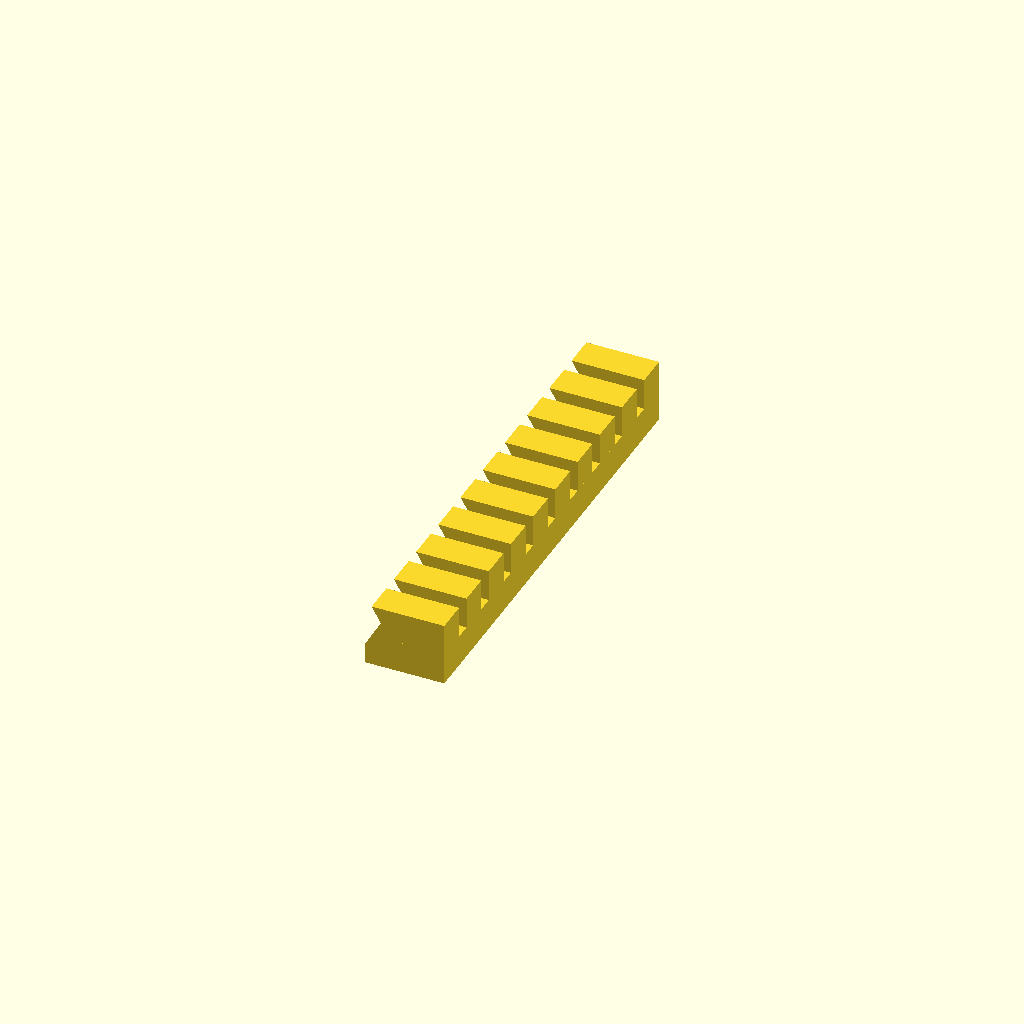
Cell 1: rendered with the file's own defaults.
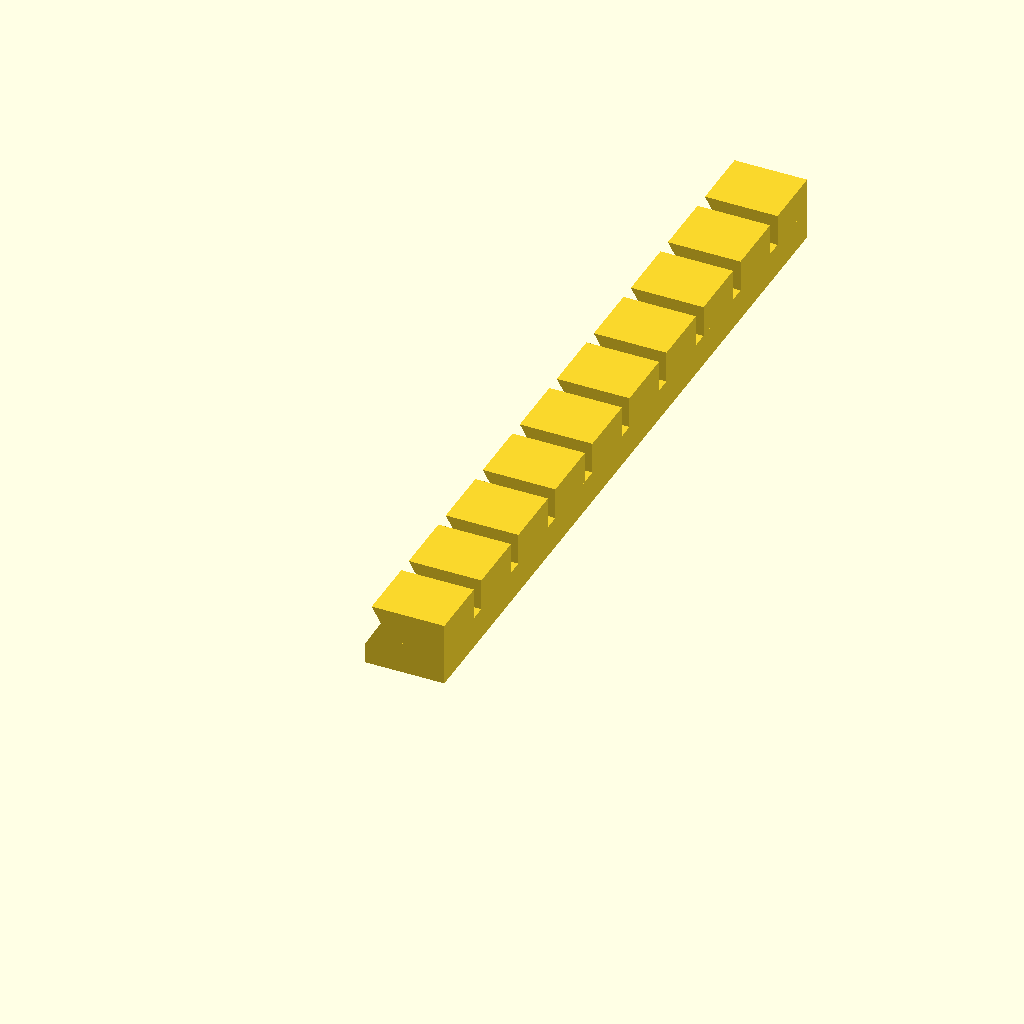
Cell 2 — TOOTH_WIDTH set to 4, the other parameters unchanged.
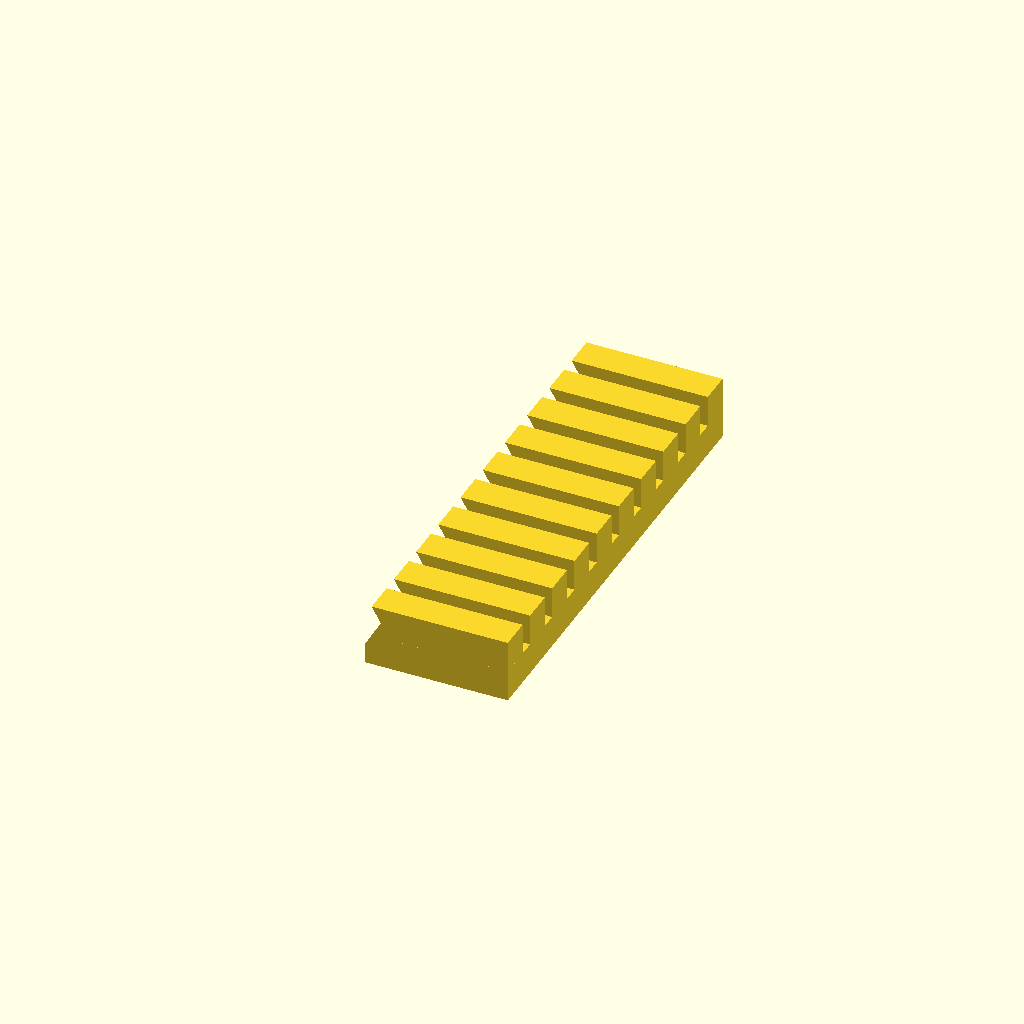
Cell 3 — TOOTH_DEPTH set to 8, the other parameters unchanged.
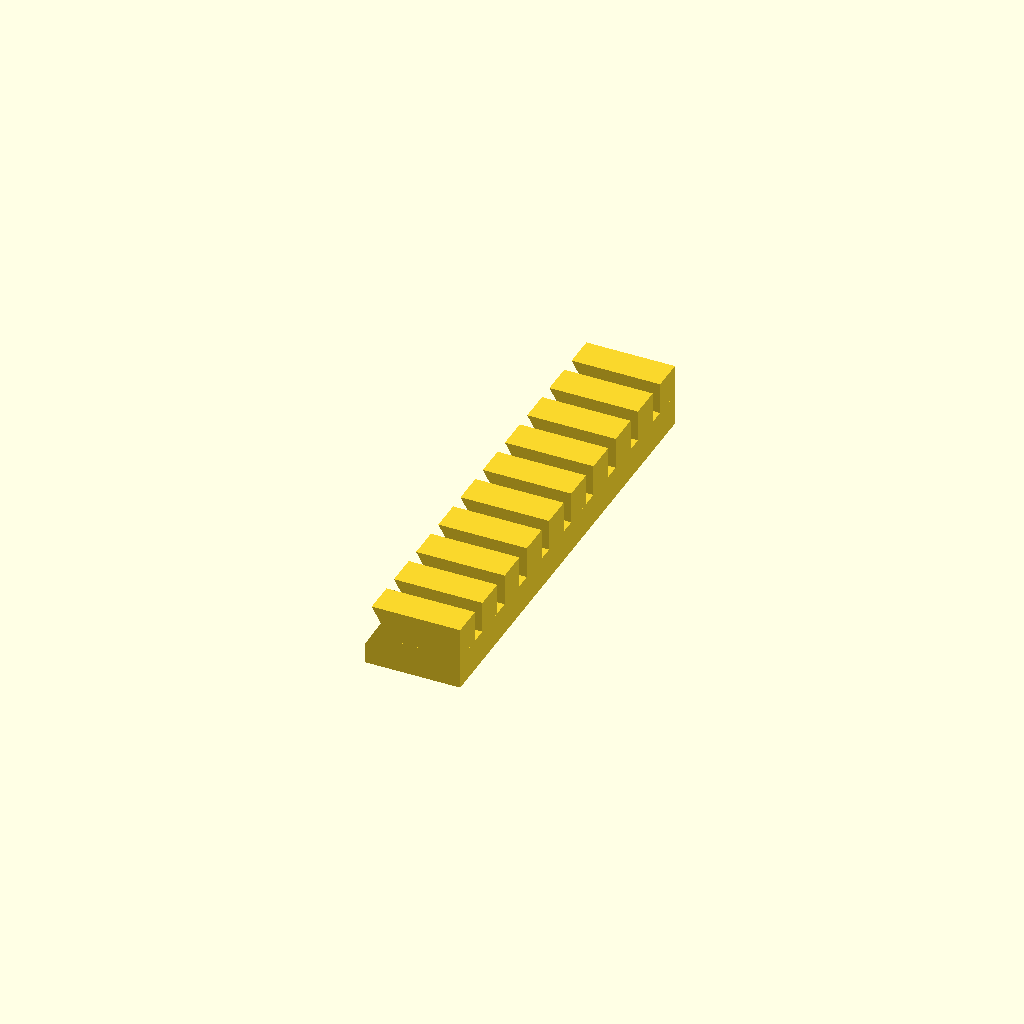
Cell 4: BAR_DEPTH = 2 (everything else at default).
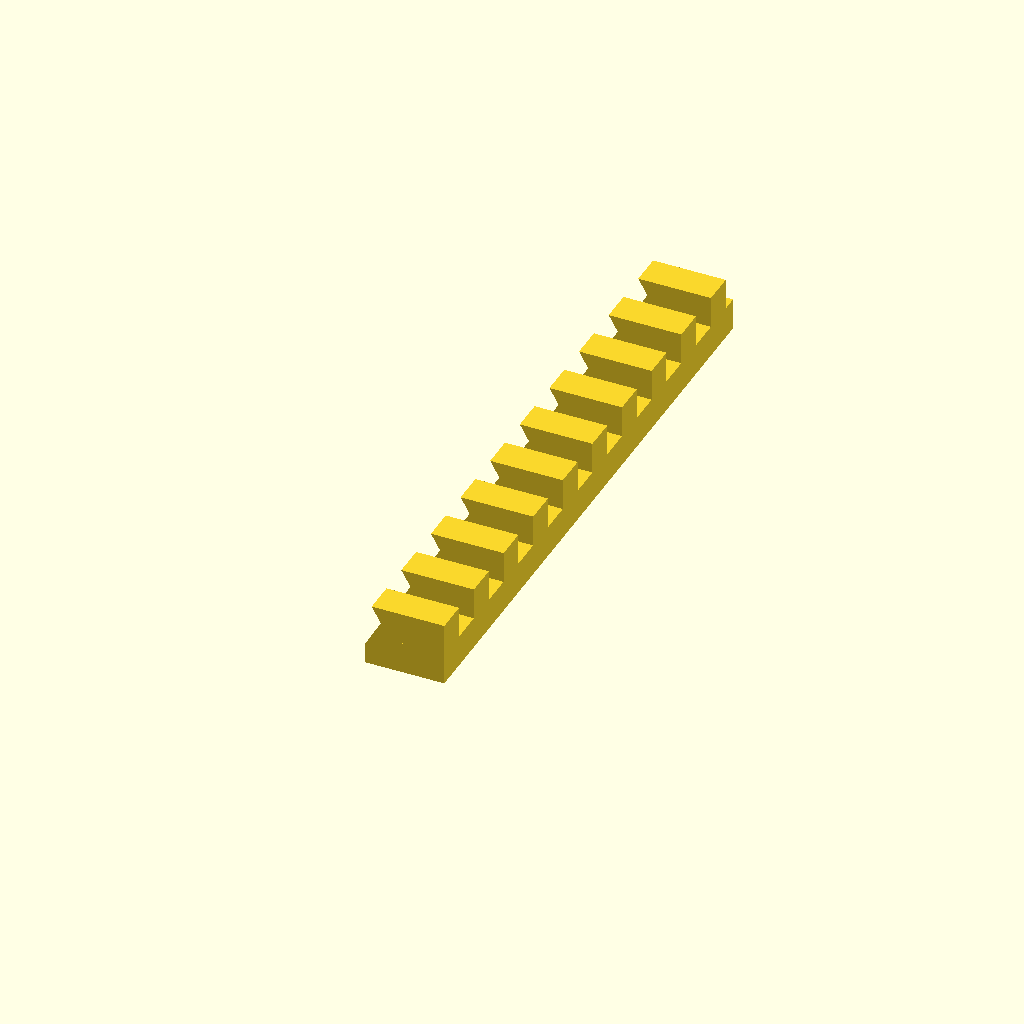
Cell 5 — TOOTH_SPACING set to 2, the other parameters unchanged.
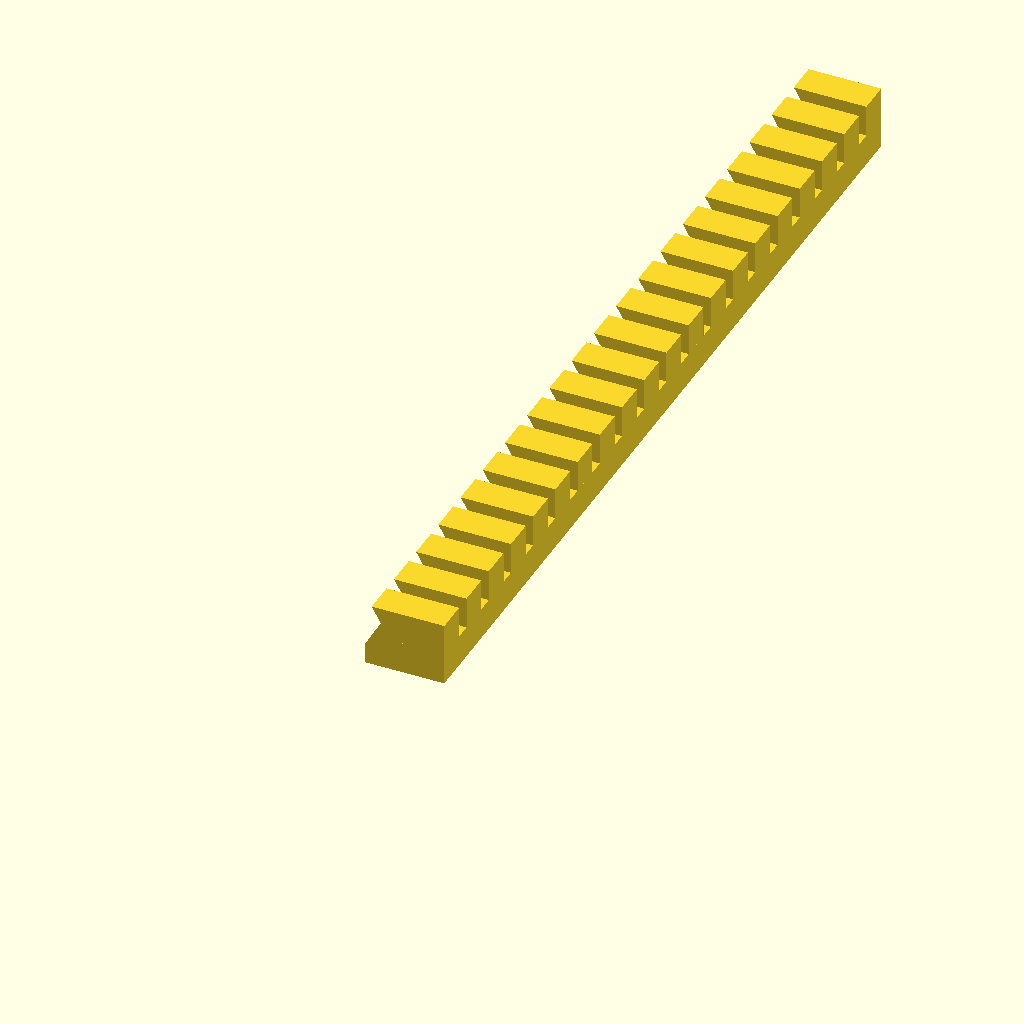
Cell 6: TEETH = 20 (everything else at default).
All cells are drawn from one camera (rotation 55°, 0°, 25°, orthographic, colour scheme Cornfield), so only the parameter changes between them.
The OpenSCAD source (wip/loom-frame-teeth.scad):
TOOTH_WIDTH = 2;
TOOTH_DEPTH = 4;
BAR_DEPTH = 1;
TOOTH_SPACING = 1;
TEETH = 10 ;
H = 4;
L = TOOTH_WIDTH * TEETH + TOOTH_SPACING * TEETH - 1;

difference() {
  union() {
    for (i = [0 : 1 : TEETH - 1]) {
      translate([
        0, 
        i * TOOTH_WIDTH + i * TOOTH_SPACING,  
        0
      ])
        cube([
          TOOTH_DEPTH + BAR_DEPTH, 
          TOOTH_WIDTH, 
          H
        ]);
    }

    cube([
      BAR_DEPTH + TOOTH_DEPTH,
      L,
      H / 2
    ]);
  }

  translate([-H / 2 * sin(30), -0.5, H / 1.33])
    rotate([90, 0, 180])
      cylinder(L + 1, d = H, $fn = 6);
}
Parameter table extracted from the source (name, type, default, range or options):
TOOTH_WIDTH: number, default 2
TOOTH_DEPTH: number, default 4
BAR_DEPTH: number, default 1
TOOTH_SPACING: number, default 1
TEETH: number, default 10
H: number, default 4
